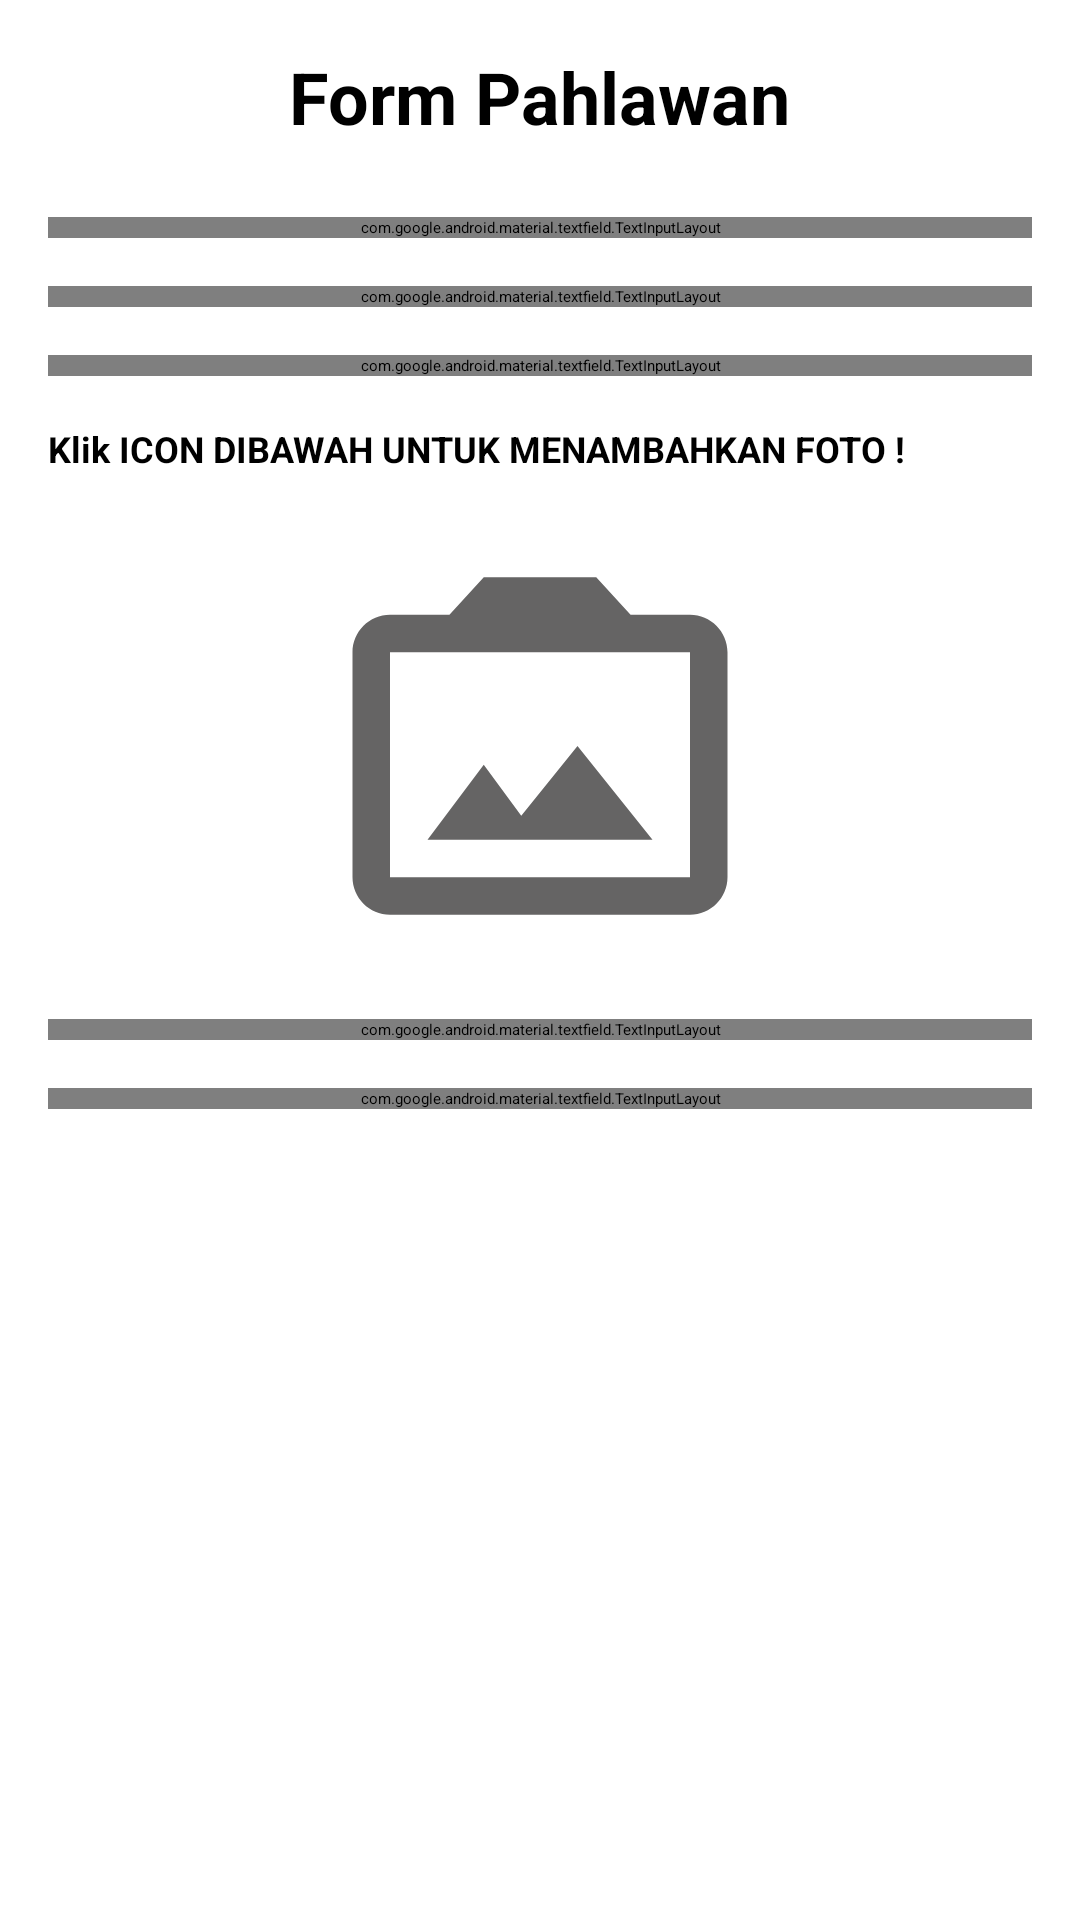

This screen was rendered from an Android layout file. Write that file and the resources it references.
<!-- AndroidManifest.xml: application theme Theme.Uts -->
<!-- res/layout/activity_form_pahlawan.xml -->
<?xml version="1.0" encoding="utf-8"?>
<ScrollView xmlns:android="http://schemas.android.com/apk/res/android"
    xmlns:app="http://schemas.android.com/apk/res-auto"
    xmlns:tools="http://schemas.android.com/tools"
    android:layout_width="match_parent"
    android:layout_height="match_parent"
    tools:context=".FormPahlawanActivity">

    <LinearLayout
        android:layout_width="match_parent"
        android:layout_height="wrap_content"
        android:orientation="vertical"
        android:padding="16dp">

        <TextView
            android:layout_width="wrap_content"
            android:layout_height="wrap_content"
            android:text="@string/judul_form_pahlawan"
            android:textSize="24sp"
            android:textStyle="bold"
            android:layout_gravity="center_horizontal"
            android:layout_marginBottom="24dp" />

        <com.google.android.material.textfield.TextInputLayout
            android:layout_width="match_parent"
            android:layout_height="wrap_content"
            android:layout_marginBottom="16dp"
            android:hint="@string/nama_pahlawan">

            <com.google.android.material.textfield.TextInputEditText
                android:id="@+id/editTextNama"
                android:layout_width="match_parent"
                android:layout_height="wrap_content"
                android:inputType="textCapWords" />

        </com.google.android.material.textfield.TextInputLayout>

        <com.google.android.material.textfield.TextInputLayout
            android:layout_width="match_parent"
            android:layout_height="wrap_content"
            android:layout_marginBottom="16dp"
            android:hint="@string/cerita_singkat">

            <com.google.android.material.textfield.TextInputEditText
                android:id="@+id/editTextShortStory"
                android:layout_width="match_parent"
                android:layout_height="wrap_content"
                android:inputType="textMultiLine"
                android:lines="3"
                android:gravity="top|start" />

        </com.google.android.material.textfield.TextInputLayout>

        <com.google.android.material.textfield.TextInputLayout
            android:layout_width="match_parent"
            android:layout_height="wrap_content"
            android:layout_marginBottom="16dp"
            android:hint="@string/cerita_lengkap">

            <com.google.android.material.textfield.TextInputEditText
                android:id="@+id/editTextFullStory"
                android:layout_width="match_parent"
                android:layout_height="wrap_content"
                android:inputType="textMultiLine"
                android:lines="5"
                android:gravity="top|start" />

        </com.google.android.material.textfield.TextInputLayout>

        <TextView
            android:layout_width="wrap_content"
            android:layout_height="wrap_content"
            android:text="Klik ICON DIBAWAH UNTUK MENAMBAHKAN FOTO !"
            android:textSize="12sp"
            android:textStyle="bold"
            android:layout_marginBottom="8dp" />

        <ImageView
            android:id="@+id/imageViewPreviewFoto"
            android:layout_width="150dp"
            android:layout_height="150dp"
            android:layout_gravity="center_horizontal"
            android:layout_marginTop="8dp" android:layout_marginBottom="16dp"
            android:scaleType="centerCrop"
            android:src="@drawable/ic_camera_placeholder"
            android:clickable="true" android:focusable="true"
            android:background="?attr/selectableItemBackgroundBorderless"
            android:contentDescription="@string/pilih_gambar" />

        <com.google.android.material.textfield.TextInputLayout
            android:layout_width="match_parent"
            android:layout_height="wrap_content"
            android:layout_marginBottom="16dp"
            android:hint="@string/sumber_data_pahlawan">
            <com.google.android.material.textfield.TextInputEditText
                android:id="@+id/editTextSource"
                android:layout_width="match_parent"
                android:layout_height="wrap_content"
                android:inputType="textCapWords"
                android:text="manual" /> </com.google.android.material.textfield.TextInputLayout>

        <com.google.android.material.textfield.TextInputLayout
            android:layout_width="match_parent"
            android:layout_height="wrap_content"
            android:layout_marginBottom="24dp"
            android:hint="@string/nama_pembuat">
            <com.google.android.material.textfield.TextInputEditText
                android:id="@+id/editTextCreatorUsername"
                android:layout_width="match_parent"
                android:layout_height="wrap_content"
                android:inputType="textPersonName" />
        </com.google.android.material.textfield.TextInputLayout>


        <Button
            android:id="@+id/buttonSave"
            android:layout_width="match_parent"
            android:layout_height="wrap_content"
            android:text="@string/simpan"
            android:backgroundTint="@color/blue"
            android:textColor="@color/white"
            android:layout_marginBottom="8dp" />

        <Button
            android:id="@+id/buttonBack"
            android:layout_width="match_parent"
            android:layout_height="wrap_content"
            android:text="@string/kembali"
            android:backgroundTint="@color/black"
            android:textColor="@color/white" />

    </LinearLayout>

</ScrollView>
<!-- resources referenced by this layout -->
<resources>
  <color name="black">#FF000000</color>
  <color name="blue">#2196F3</color>
  <color name="white">#FFFFFFFF</color>
  <!-- drawable ic_camera_placeholder (drawable) -->
  <vector android:height="24dp" android:tint="#656464"
      android:viewportHeight="24" android:viewportWidth="24"
      android:width="24dp" xmlns:android="http://schemas.android.com/apk/res/android">
      <path android:fillColor="@android:color/white" android:pathData="M20,5c1.1,0 2,0.9 2,2v12c0,1.1 -0.9,2 -2,2L4,21c-1.1,0 -2,-0.9 -2,-2L2,7c0,-1.1 0.9,-2 2,-2h3.17L9,3h6l1.83,2L20,5zM20,19L20,7L4,7v12h16zM14,12l-3,3.72L9,13l-3,4h12l-4,-5z"/>
  </vector>
  <string name="cerita_lengkap">Cerita Lengkap</string>
  <string name="cerita_singkat">Cerita Singkat</string>
  <string name="judul_form_pahlawan">Form Pahlawan</string>
  <string name="kembali">Kembali</string>
  <string name="nama_pahlawan">Nama Pahlawan</string>
  <string name="nama_pembuat">nama pembuat</string>
  <string name="pilih_gambar">Pilih Pahlawan</string>
  <string name="simpan">Simpan</string>
  <string name="sumber_data_pahlawan">sumber cerita</string>
</resources>
